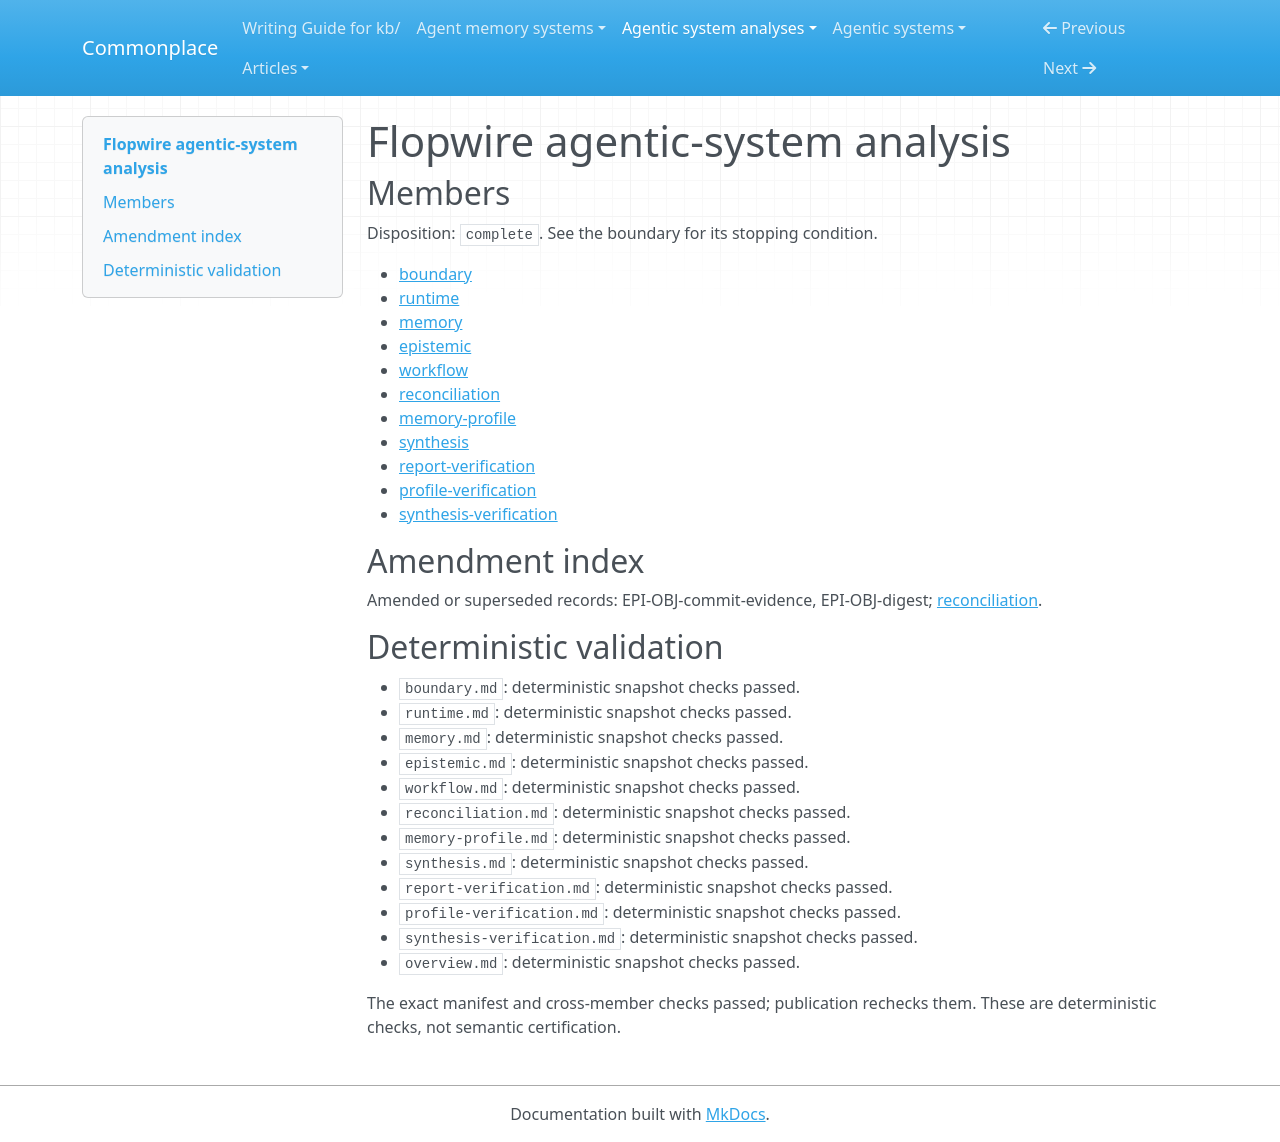

repository: zby/commonplace · page: agentic-system-analyses/retained/flopwire--flopwire/overview/index.html · generator: mkdocs

---
type: agentic-system-analyses/types/agentic-system-analysis-overview.md
description: Flopwire retains conversation evidence, derives navigation and delivers
  session messages; source checks establish scoped capacity, with reliance and benefit
  unobserved.
run-id: AAS-2026-10-20-flopwire-184bd013bba1-01
result-disposition: complete
target-class: memory/knowledge/context-engineering system
boundary-kind: whole-system
reviewed-boundary: 057a4b87603cc878e81d9eb49298ddc4eb9eeb23
analysis-cutoff: '2026-10-20'
evidence-tier: code-grounded
system: Flopwire
run-date: '2026-10-20'
inputs-commit: 005a3f2dd621cb140a0cf90f4e48d9cd5ca1ffad
---

# Flopwire agentic-system analysis

## Members

Disposition: `complete`. See the boundary for its stopping condition.

- [boundary](./boundary.md)
- [runtime](./runtime.md)
- [memory](./memory.md)
- [epistemic](./epistemic.md)
- [workflow](./workflow.md)
- [reconciliation](./reconciliation.md)
- [memory-profile](./memory-profile.md)
- [synthesis](./synthesis.md)
- [report-verification](./report-verification.md)
- [profile-verification](./profile-verification.md)
- [synthesis-verification](./synthesis-verification.md)

## Amendment index

Amended or superseded records: EPI-OBJ-commit-evidence, EPI-OBJ-digest; [reconciliation](reconciliation.md).

## Deterministic validation

- `boundary.md`: deterministic snapshot checks passed.
- `runtime.md`: deterministic snapshot checks passed.
- `memory.md`: deterministic snapshot checks passed.
- `epistemic.md`: deterministic snapshot checks passed.
- `workflow.md`: deterministic snapshot checks passed.
- `reconciliation.md`: deterministic snapshot checks passed.
- `memory-profile.md`: deterministic snapshot checks passed.
- `synthesis.md`: deterministic snapshot checks passed.
- `report-verification.md`: deterministic snapshot checks passed.
- `profile-verification.md`: deterministic snapshot checks passed.
- `synthesis-verification.md`: deterministic snapshot checks passed.
- `overview.md`: deterministic snapshot checks passed.

The exact manifest and cross-member checks passed; publication rechecks them. These are deterministic checks, not semantic certification.
